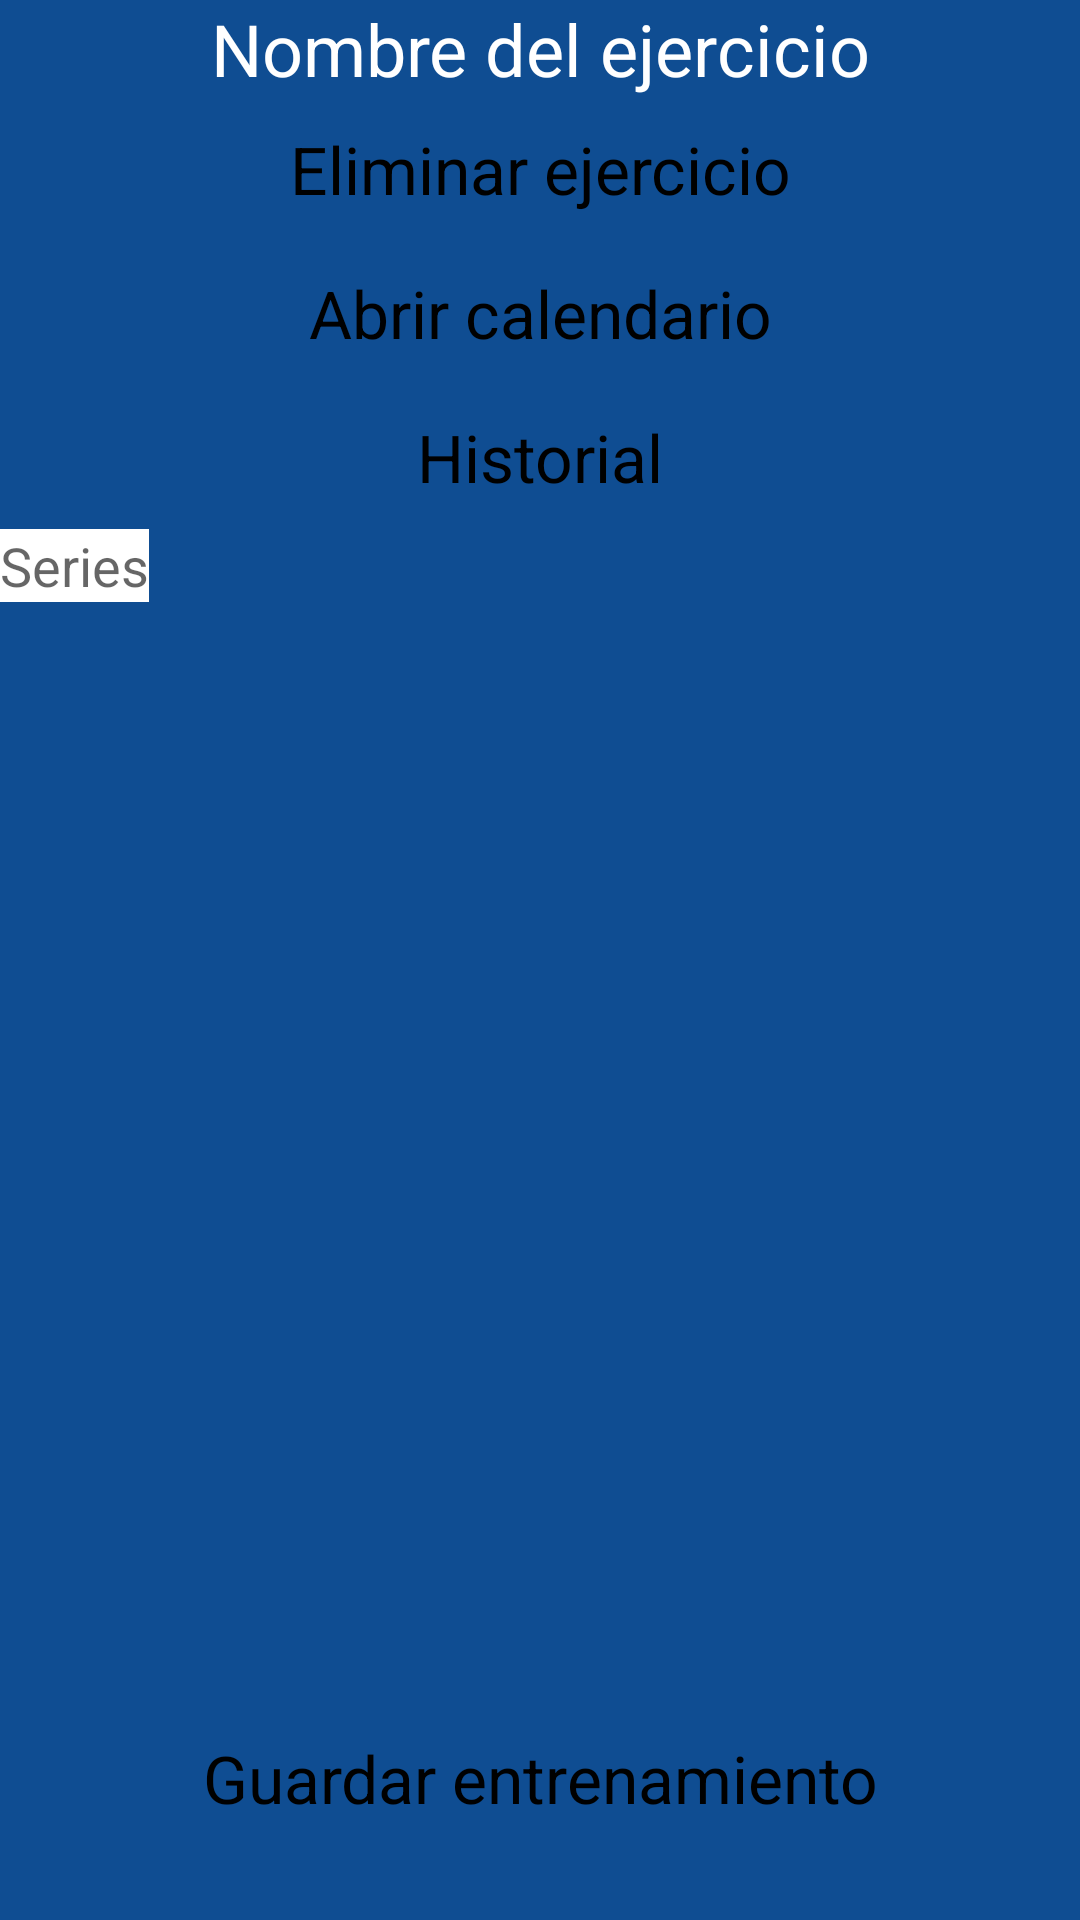

The Android layout XML behind this screen, and the referenced resources:
<!-- AndroidManifest.xml: application theme Theme.AplicacionFitness -->
<!-- res/layout/exercise_card.xml -->
<?xml version="1.0" encoding="utf-8"?>
<androidx.constraintlayout.widget.ConstraintLayout xmlns:android="http://schemas.android.com/apk/res/android"
    xmlns:app="http://schemas.android.com/apk/res-auto"
    android:layout_width="match_parent"
    android:layout_height="match_parent"
    android:background="@color/colorPrimary">

    <TextView
        android:id="@+id/exercise_name"
        android:layout_width="wrap_content"
        android:layout_height="wrap_content"
        android:text="Nombre del ejercicio"
        android:textColor="@color/white"
        android:textSize="24sp"
        app:layout_constraintEnd_toEndOf="parent"
        app:layout_constraintStart_toStartOf="parent"
        app:layout_constraintTop_toTopOf="parent" />

    <Button
        android:id="@+id/delete_button"
        android:layout_width="wrap_content"
        android:layout_height="wrap_content"
        android:text="Eliminar ejercicio"
        style="@style/Widget.Material3.Button.ElevatedButton"
        android:textSize="22sp"
        android:textColor="@color/black"
        app:layout_constraintEnd_toEndOf="parent"
        app:layout_constraintStart_toStartOf="parent"
        app:layout_constraintTop_toBottomOf="@id/exercise_name" />

    <Button
        android:id="@+id/open_calendar_button"
        android:layout_width="wrap_content"
        android:layout_height="wrap_content"
        android:text="Abrir calendario"
        style="@style/Widget.Material3.Button.ElevatedButton"
        android:textSize="22sp"
        android:textColor="@color/black"
        app:layout_constraintEnd_toEndOf="parent"
        app:layout_constraintStart_toStartOf="parent"
        app:layout_constraintTop_toBottomOf="@id/delete_button" />

    <Button
        android:id="@+id/history_button"
        android:layout_width="wrap_content"
        android:layout_height="wrap_content"
        android:text="Historial"
        style="@style/Widget.Material3.Button.ElevatedButton"
        android:textSize="22sp"
        android:textColor="@color/black"
        app:layout_constraintEnd_toEndOf="parent"
        app:layout_constraintStart_toStartOf="parent"
        app:layout_constraintTop_toBottomOf="@id/open_calendar_button" />

    <LinearLayout
        android:id="@+id/series_layout"
        android:layout_width="match_parent"
        android:layout_height="wrap_content"
        android:orientation="vertical"
        app:layout_constraintEnd_toEndOf="parent"
        app:layout_constraintStart_toStartOf="parent"
        app:layout_constraintTop_toBottomOf="@id/edit_text_series" />

    <EditText
        android:id="@+id/edit_text_series"
        android:layout_width="0dp"
        android:layout_height="wrap_content"
        android:background="@color/white"
        android:hint="Series"
        app:layout_constraintEnd_toStartOf="@+id/edit_text_repetitions"
        app:layout_constraintHorizontal_weight="1"
        app:layout_constraintStart_toStartOf="parent"
        app:layout_constraintTop_toBottomOf="@id/history_button" />

    <Button
        android:id="@+id/save_button"
        android:layout_width="wrap_content"
        android:layout_height="wrap_content"
        android:layout_marginTop="368dp"
        android:text="Guardar entrenamiento"
        style="@style/Widget.Material3.Button.ElevatedButton"
        android:textSize="22sp"
        android:textColor="@color/black"
        app:layout_constraintEnd_toEndOf="parent"
        app:layout_constraintStart_toStartOf="parent"
        app:layout_constraintTop_toBottomOf="@id/edit_text_series" />

</androidx.constraintlayout.widget.ConstraintLayout>
<!-- resources referenced by this layout -->
<resources>
  <color name="black">#FF000000</color>
  <color name="colorPrimary">#0F4D92</color>
  <color name="white">#FFFFFFFF</color>
  <style name="Theme.AplicacionFitness" parent="Theme.MaterialComponents.DayNight.DarkActionBar">
          
          <item name="colorPrimary">@color/purple_500</item>
          <item name="colorPrimaryVariant">@color/purple_700</item>
          <item name="colorOnPrimary">@color/white</item>
          
          <item name="colorSecondary">@color/teal_200</item>
          <item name="colorSecondaryVariant">@color/teal_700</item>
          <item name="colorOnSecondary">@color/black</item>
          
          <item name="android:statusBarColor">?attr/colorPrimaryVariant</item>
          
      </style>
  <color name="purple_500">#FF6200EE</color>
  <color name="purple_700">#FF3700B3</color>
  <color name="teal_200">#FF03DAC5</color>
  <color name="teal_700">#FF018786</color>
</resources>
